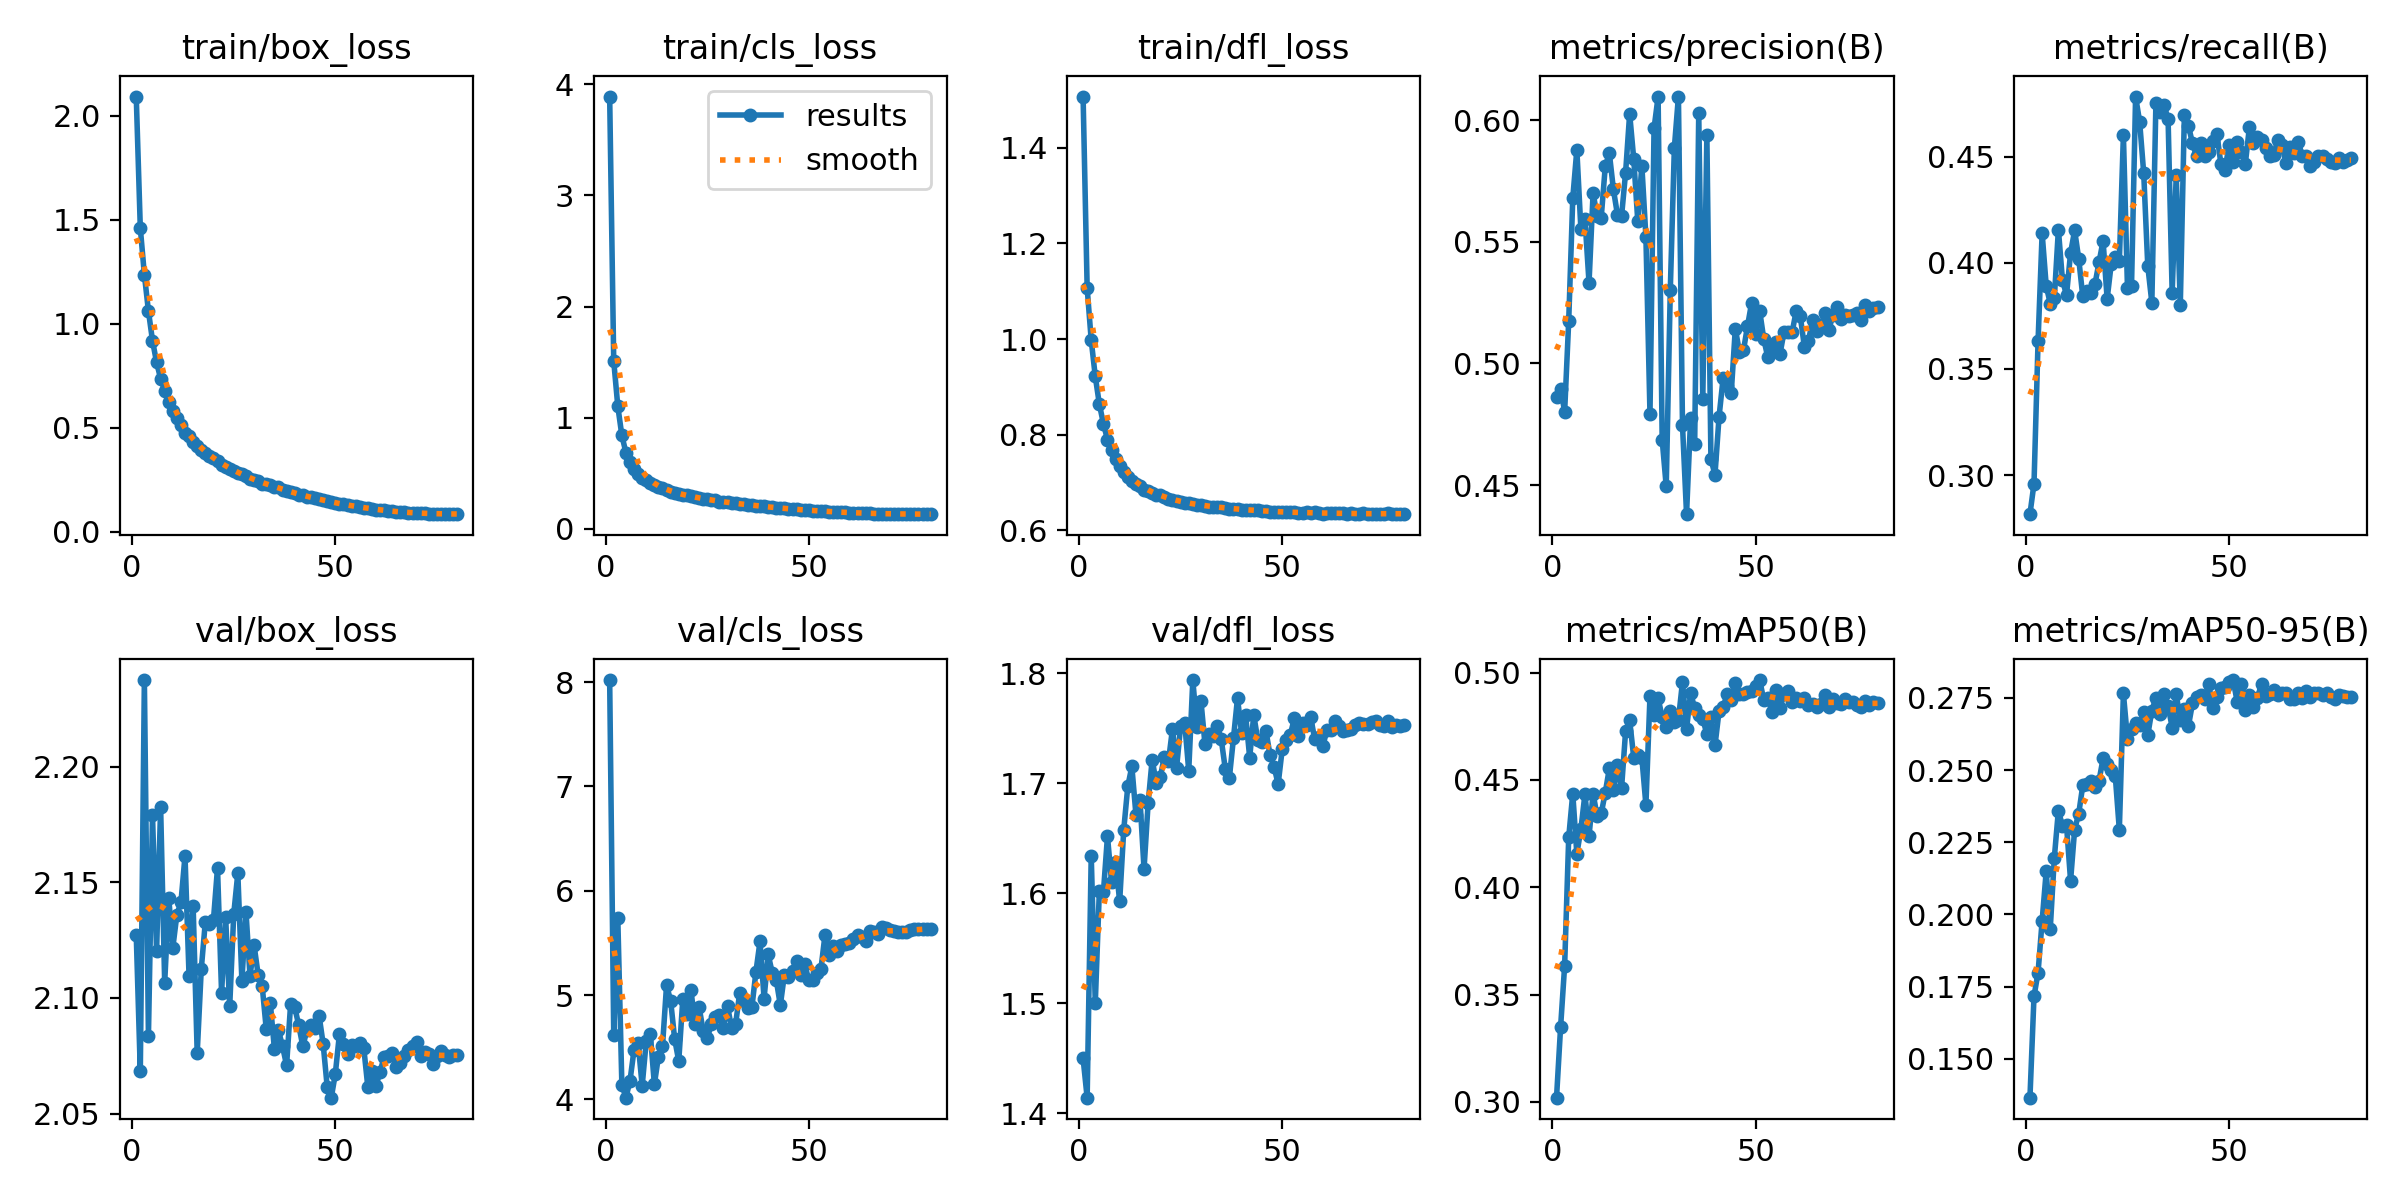

Source data for this figure (header and first rows):
epoch, train/box_loss, train/cls_loss, train/dfl_loss, metrics/precision(B), metrics/recall(B), metrics/mAP50(B), metrics/mAP50-95(B), val/box_loss, val/cls_loss, val/dfl_loss, lr/pg0, lr/pg1, lr/pg2
1, 2.093, 3.888, 1.507, 0.486, 0.2816, 0.3019, 0.1366, 2.127, 8.02, 1.45, 0.07478, 2.5225e-06, 2.5225e-06
2, 1.461, 1.51, 1.107, 0.4896, 0.2959, 0.3347, 0.1717, 2.068, 4.616, 1.414, 0.04947, 5.0521e-06, 5.0521e-06
3, 1.237, 1.103, 0.9977, 0.4802, 0.3632, 0.3635, 0.1799, 2.237, 5.736, 1.634, 0.02415, 7.574e-06, 7.574e-06
4, 1.062, 0.8404, 0.9217, 0.5174, 0.4139, 0.4232, 0.1978, 2.083, 4.142, 1.5, 9.9658e-06, 9.9658e-06, 9.9658e-06
5, 0.9191, 0.6867, 0.8638, 0.568, 0.3892, 0.4437, 0.2149, 2.179, 4.016, 1.602, 9.9392e-06, 9.9392e-06, 9.9392e-06
6, 0.8152, 0.6052, 0.823, 0.5878, 0.3808, 0.4155, 0.1951, 2.12, 4.178, 1.601, 9.9051e-06, 9.9051e-06, 9.9051e-06
7, 0.7361, 0.5394, 0.7897, 0.5552, 0.3833, 0.4271, 0.2196, 2.183, 4.475, 1.652, 9.8636e-06, 9.8636e-06, 9.8636e-06
8, 0.6789, 0.4959, 0.7686, 0.5595, 0.4157, 0.4434, 0.236, 2.107, 4.54, 1.61, 9.8147e-06, 9.8147e-06, 9.8147e-06
9, 0.6238, 0.4593, 0.7496, 0.5331, 0.3919, 0.4238, 0.2306, 2.143, 4.13, 1.629, 9.7584e-06, 9.7584e-06, 9.7584e-06
10, 0.5801, 0.439, 0.7349, 0.5701, 0.3848, 0.4437, 0.2309, 2.122, 4.557, 1.593, 9.6949e-06, 9.6949e-06, 9.6949e-06
11, 0.5452, 0.4133, 0.7222, 0.5605, 0.4047, 0.4331, 0.2117, 2.136, 4.63, 1.658, 9.6242e-06, 9.6242e-06, 9.6242e-06
12, 0.5121, 0.3948, 0.7122, 0.56, 0.4153, 0.4344, 0.2294, 2.141, 4.144, 1.697, 9.5465e-06, 9.5465e-06, 9.5465e-06
13, 0.4771, 0.378, 0.7034, 0.5811, 0.402, 0.4441, 0.2349, 2.161, 4.41, 1.715, 9.462e-06, 9.462e-06, 9.462e-06
14, 0.4587, 0.3684, 0.6961, 0.5864, 0.3842, 0.4554, 0.2447, 2.109, 4.508, 1.672, 9.3706e-06, 9.3706e-06, 9.3706e-06
15, 0.4339, 0.346, 0.6918, 0.5716, 0.3866, 0.4451, 0.2452, 2.14, 5.094, 1.685, 9.2726e-06, 9.2726e-06, 9.2726e-06
16, 0.4143, 0.3357, 0.6852, 0.5611, 0.3857, 0.4569, 0.2462, 2.076, 4.946, 1.622, 9.168e-06, 9.168e-06, 9.168e-06
17, 0.3954, 0.3229, 0.6813, 0.5604, 0.3899, 0.446, 0.2443, 2.112, 4.577, 1.682, 9.0572e-06, 9.0572e-06, 9.0572e-06
18, 0.3807, 0.3161, 0.678, 0.5784, 0.4003, 0.4727, 0.2463, 2.133, 4.367, 1.722, 8.9402e-06, 8.9402e-06, 8.9402e-06
19, 0.3658, 0.3062, 0.674, 0.6027, 0.4103, 0.4779, 0.254, 2.132, 4.962, 1.7, 8.8172e-06, 8.8172e-06, 8.8172e-06
20, 0.3528, 0.3007, 0.6733, 0.5841, 0.383, 0.4604, 0.2523, 2.134, 4.813, 1.706, 8.6885e-06, 8.6885e-06, 8.6885e-06
21, 0.339, 0.2924, 0.6703, 0.5585, 0.3994, 0.4618, 0.2499, 2.156, 5.049, 1.724, 8.5541e-06, 8.5541e-06, 8.5541e-06
22, 0.323, 0.283, 0.6658, 0.5813, 0.4026, 0.4604, 0.248, 2.102, 4.72, 1.72, 8.4144e-06, 8.4144e-06, 8.4144e-06
23, 0.3134, 0.2779, 0.6631, 0.552, 0.4007, 0.4383, 0.2293, 2.135, 4.886, 1.75, 8.2695e-06, 8.2695e-06, 8.2695e-06
24, 0.3031, 0.2705, 0.6613, 0.4793, 0.4603, 0.4889, 0.2765, 2.096, 4.659, 1.714, 8.1197e-06, 8.1197e-06, 8.1197e-06
25, 0.2926, 0.2648, 0.6591, 0.5967, 0.3883, 0.4804, 0.2608, 2.136, 4.584, 1.752, 7.9651e-06, 7.9651e-06, 7.9651e-06
26, 0.2849, 0.2609, 0.6578, 0.6097, 0.3892, 0.488, 0.2641, 2.154, 4.719, 1.755, 7.8061e-06, 7.8061e-06, 7.8061e-06
27, 0.2794, 0.2561, 0.6575, 0.4687, 0.4784, 0.4794, 0.2662, 2.107, 4.788, 1.711, 7.6428e-06, 7.6428e-06, 7.6428e-06
28, 0.2659, 0.2456, 0.6553, 0.4494, 0.4665, 0.4748, 0.2656, 2.137, 4.806, 1.794, 7.4756e-06, 7.4756e-06, 7.4756e-06
29, 0.2552, 0.2427, 0.6534, 0.5302, 0.4422, 0.4824, 0.2701, 2.11, 4.688, 1.751, 7.3046e-06, 7.3046e-06, 7.3046e-06
30, 0.2507, 0.2382, 0.6522, 0.5887, 0.3985, 0.477, 0.2621, 2.123, 4.892, 1.775, 7.1302e-06, 7.1302e-06, 7.1302e-06
31, 0.2425, 0.2343, 0.6508, 0.6097, 0.3813, 0.4781, 0.2706, 2.11, 4.687, 1.735, 6.9526e-06, 6.9526e-06, 6.9526e-06
32, 0.2322, 0.2289, 0.6494, 0.4747, 0.4753, 0.4957, 0.275, 2.105, 4.723, 1.745, 6.7721e-06, 6.7721e-06, 6.7721e-06
33, 0.2282, 0.2258, 0.6488, 0.438, 0.4709, 0.4737, 0.2693, 2.086, 5.02, 1.743, 6.589e-06, 6.589e-06, 6.589e-06
34, 0.2265, 0.2214, 0.6492, 0.4773, 0.4744, 0.4905, 0.2762, 2.098, 4.94, 1.752, 6.4035e-06, 6.4035e-06, 6.4035e-06
35, 0.2176, 0.2179, 0.6477, 0.467, 0.4678, 0.4835, 0.2722, 2.078, 4.873, 1.74, 6.2159e-06, 6.2159e-06, 6.2159e-06
36, 0.2139, 0.2143, 0.647, 0.6029, 0.3857, 0.4803, 0.2647, 2.086, 4.882, 1.713, 6.0266e-06, 6.0266e-06, 6.0266e-06
37, 0.2019, 0.208, 0.6452, 0.4854, 0.4413, 0.4784, 0.2762, 2.079, 5.224, 1.705, 5.8357e-06, 5.8357e-06, 5.8357e-06
38, 0.198, 0.2075, 0.645, 0.5939, 0.38, 0.4714, 0.2674, 2.071, 5.514, 1.741, 5.6437e-06, 5.6437e-06, 5.6437e-06
39, 0.1928, 0.2023, 0.6445, 0.4606, 0.4696, 0.4792, 0.2711, 2.098, 4.966, 1.777, 5.4508e-06, 5.4508e-06, 5.4508e-06
40, 0.1868, 0.198, 0.6428, 0.4543, 0.4647, 0.4661, 0.2652, 2.096, 5.39, 1.746, 5.2573e-06, 5.2573e-06, 5.2573e-06
41, 0.1786, 0.1934, 0.6426, 0.478, 0.4563, 0.4821, 0.273, 2.088, 5.215, 1.762, 5.0635e-06, 5.0635e-06, 5.0635e-06
42, 0.1751, 0.1898, 0.6428, 0.494, 0.4501, 0.484, 0.2752, 2.079, 5.144, 1.723, 4.8697e-06, 4.8697e-06, 4.8697e-06
43, 0.1673, 0.1864, 0.6413, 0.4905, 0.4563, 0.4899, 0.2761, 2.086, 4.903, 1.762, 4.6762e-06, 4.6762e-06, 4.6762e-06
44, 0.166, 0.1849, 0.6417, 0.4878, 0.4506, 0.4872, 0.2748, 2.088, 5.195, 1.739, 4.4833e-06, 4.4833e-06, 4.4833e-06
45, 0.1608, 0.1813, 0.6404, 0.5143, 0.4523, 0.4951, 0.2797, 2.087, 5.168, 1.738, 4.2913e-06, 4.2913e-06, 4.2913e-06
46, 0.1567, 0.1779, 0.6405, 0.5049, 0.4576, 0.4901, 0.2714, 2.092, 5.227, 1.748, 4.1004e-06, 4.1004e-06, 4.1004e-06
47, 0.1519, 0.1752, 0.6388, 0.5053, 0.4607, 0.4899, 0.2752, 2.08, 5.33, 1.726, 3.9111e-06, 3.9111e-06, 3.9111e-06
48, 0.1487, 0.1734, 0.639, 0.5153, 0.4466, 0.491, 0.2786, 2.062, 5.189, 1.715, 3.7235e-06, 3.7235e-06, 3.7235e-06
49, 0.1432, 0.1699, 0.6388, 0.5248, 0.444, 0.4915, 0.2787, 2.057, 5.298, 1.699, 3.538e-06, 3.538e-06, 3.538e-06
50, 0.139, 0.1676, 0.6381, 0.5122, 0.4554, 0.4936, 0.2803, 2.067, 5.141, 1.731, 3.3549e-06, 3.3549e-06, 3.3549e-06
51, 0.134, 0.1653, 0.6382, 0.5216, 0.4475, 0.4966, 0.2812, 2.084, 5.141, 1.739, 3.1744e-06, 3.1744e-06, 3.1744e-06
52, 0.1327, 0.1634, 0.6375, 0.5101, 0.4572, 0.4873, 0.2737, 2.08, 5.207, 1.744, 2.9968e-06, 2.9968e-06, 2.9968e-06
53, 0.1269, 0.1604, 0.6373, 0.5024, 0.4523, 0.488, 0.2797, 2.076, 5.253, 1.759, 2.8224e-06, 2.8224e-06, 2.8224e-06
54, 0.1256, 0.1589, 0.6367, 0.5058, 0.4466, 0.4818, 0.2708, 2.079, 5.578, 1.743, 2.6514e-06, 2.6514e-06, 2.6514e-06
55, 0.1224, 0.1566, 0.637, 0.509, 0.4638, 0.4918, 0.2761, 2.079, 5.379, 1.755, 2.4842e-06, 2.4842e-06, 2.4842e-06
56, 0.1182, 0.1538, 0.6375, 0.5039, 0.4563, 0.4836, 0.272, 2.081, 5.469, 1.753, 2.3209e-06, 2.3209e-06, 2.3209e-06
57, 0.1159, 0.1526, 0.6358, 0.5131, 0.4594, 0.49, 0.2751, 2.078, 5.426, 1.76, 2.1619e-06, 2.1619e-06, 2.1619e-06
58, 0.1125, 0.1504, 0.6371, 0.5131, 0.4581, 0.4914, 0.2799, 2.061, 5.478, 1.74, 2.0073e-06, 2.0073e-06, 2.0073e-06
59, 0.1101, 0.1484, 0.6362, 0.513, 0.4541, 0.4865, 0.2756, 2.068, 5.493, 1.742, 1.8575e-06, 1.8575e-06, 1.8575e-06
60, 0.1072, 0.147, 0.635, 0.5217, 0.4506, 0.4883, 0.2763, 2.062, 5.503, 1.734, 1.7126e-06, 1.7126e-06, 1.7126e-06
... 20 more rows
